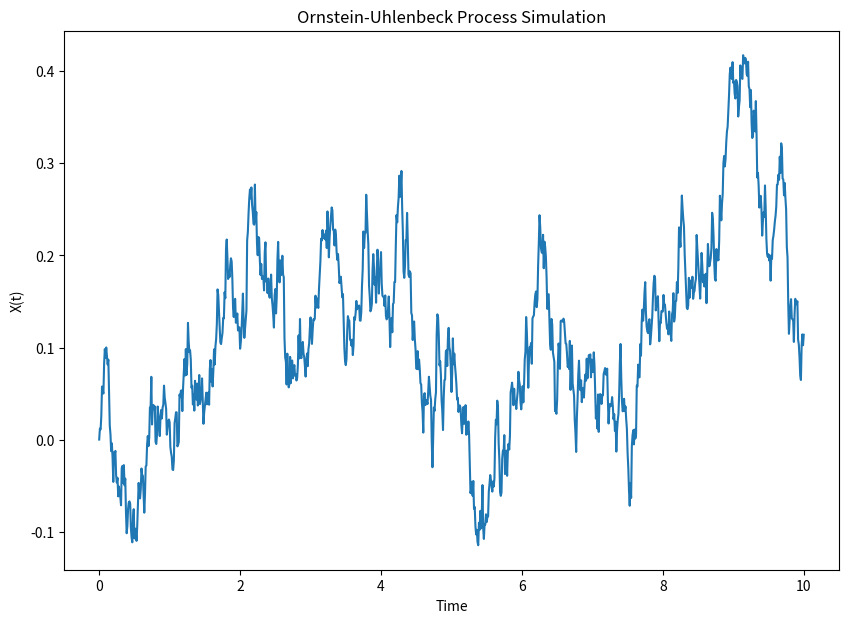

This figure's Python source:
from random import seed
import numpy as np
import matplotlib.pyplot as plt

def ou_simulation(h: float, T: float, mu:float, sigma:float, tau:float, x0: float) -> tuple[np.ndarray, np.ndarray]:
    """
    Simulates an Ornstein-Uhlenbeck process using Euler-Maruyama method
    """
    n_steps = int(T / h)
    t = np.linspace(0, T, n_steps + 1)
    X = np.zeros(n_steps + 1)
    X[0] = x0 # initial condition

    for i in range(n_steps):
        drift = (1 / tau) * (mu - X[i]) * h
        diffusion = sigma * np.sqrt(h) * np.random.normal(0, 1)
        X[i+1] = X[i] + drift + diffusion

    return X, t

# set a seed for reproducibility
np.random.seed(42)

h = 0.01 # step size
T = 10.0 # total time
mu, sigma = 0.1, 0.2 # drift and diffusion coefficients
tau = 0.5 # mean reversion speed
x0 = 0.0 # initial condition

simulated_sequence, t = ou_simulation(h, T, mu, sigma, tau, x0)

# create a plot of the simulated Ornstein-Uhlenbeck process
plt.figure(figsize=(10, 7))
plt.plot(t, simulated_sequence)
plt.title('Ornstein-Uhlenbeck Process Simulation')
plt.xlabel('Time')
plt.ylabel('X(t)')
plt.show()
